Run: headless pygame with SDL's dummy video driver; simulated clock (each Clock.tick advances the game by its frame time, no real sleeping); random seed 0; keys injected as events and as key.get_pressed() state; no mouse input.
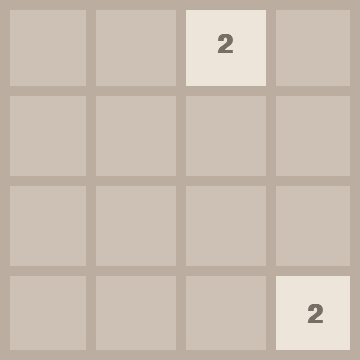
Frame 1 of 4 · flips 1–60 · no input
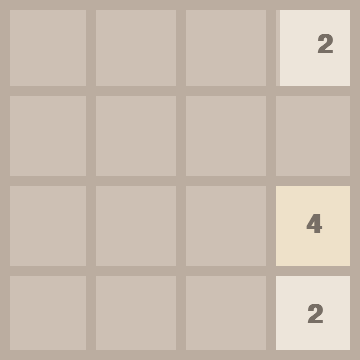
Frame 2 of 4 · flips 61–180 · tapped SPACE, RETURN · held RIGHT (→), D
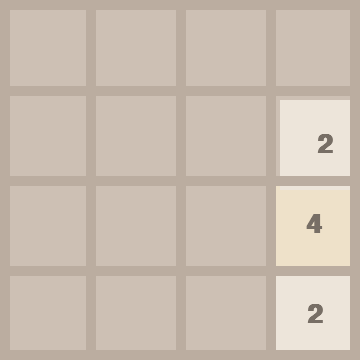
Frame 3 of 4 · flips 181–300 · held DOWN (↓), S
Frame 4 of 4 · flips 301–420 · held LEFT (←), A, UP (↑), W · screen unchanged from frame 3, image omitted

The pygame program that drew these frames:

import pygame
import random
import math

class Game2048:
    def __init__(self, width=500, height=500):
        pygame.init()

        self.FPS = 60
        self.WIDTH, self.HEIGHT = width, height
        self.ROWS, self.COLS = 4, 4
        self.RECT_HEIGHT = self.HEIGHT // self.ROWS
        self.RECT_WIDTH = self.WIDTH // self.COLS

        self.OUTLINE_COLOR = (187, 173, 160)
        self.OUTLINE_THICKNESS = 10
        self.BACKGROUND_COLOR = (205, 192, 180)
        self.FONT_COLOR = (119, 110, 101)

        self.FONT = pygame.font.SysFont("comicsans", 40, bold=True)
        self.MOVE_VEL = 20

        # Create a separate game window (title shown independently)
        self.WINDOW = pygame.display.set_mode((self.WIDTH, self.HEIGHT))
        pygame.display.set_caption("2048 Mini Game")

    class Tile:
        COLORS = [
            (237, 229, 218),
            (238, 225, 201),
            (243, 178, 122),
            (246, 150, 101),
            (247, 124, 95),
            (247, 95, 59),
            (237, 208, 115),
            (237, 204, 99),
            (236, 202, 80),
        ]

        def __init__(self, value, row, col, width, height, font, font_color):
            self.value = value
            self.row = row
            self.col = col
            self.x = col * width
            self.y = row * height
            self.width = width
            self.height = height
            self.font = font
            self.font_color = font_color

        def get_color(self):
            color_index = int(math.log2(self.value)) - 1
            return self.COLORS[min(color_index, len(self.COLORS) - 1)]

        def draw(self, window):
            pygame.draw.rect(window, self.get_color(), (self.x, self.y, self.width, self.height))
            text = self.font.render(str(self.value), True, self.font_color)
            window.blit(
                text,
                (
                    self.x + (self.width / 2 - text.get_width() / 2),
                    self.y + (self.height / 2 - text.get_height() / 2),
                ),
            )

        def set_pos(self, ceil=False):
            if ceil:
                self.row = math.ceil(self.y / self.height)
                self.col = math.ceil(self.x / self.width)
            else:
                self.row = math.floor(self.y / self.height)
                self.col = math.floor(self.x / self.width)

        def move(self, delta):
            self.x += delta[0]
            self.y += delta[1]

    def draw_grid(self):
        for row in range(1, self.ROWS):
            y = row * self.RECT_HEIGHT
            pygame.draw.line(self.WINDOW, self.OUTLINE_COLOR, (0, y), (self.WIDTH, y), self.OUTLINE_THICKNESS)

        for col in range(1, self.COLS):
            x = col * self.RECT_WIDTH
            pygame.draw.line(self.WINDOW, self.OUTLINE_COLOR, (x, 0), (x, self.HEIGHT), self.OUTLINE_THICKNESS)

        pygame.draw.rect(self.WINDOW, self.OUTLINE_COLOR, (0, 0, self.WIDTH, self.HEIGHT), self.OUTLINE_THICKNESS)

    def draw(self, tiles):
        self.WINDOW.fill(self.BACKGROUND_COLOR)
        for tile in tiles.values():
            tile.draw(self.WINDOW)
        self.draw_grid()
        pygame.display.update()

    def get_random_pos(self, tiles):
        while True:
            row = random.randrange(0, self.ROWS)
            col = random.randrange(0, self.COLS)
            if f"{row}{col}" not in tiles:
                return row, col

    def move_tiles(self, tiles, clock, direction):
        updated = True
        blocks = set()

        def setup_direction(direction):
            if direction == "left":
                return lambda x: x.col, False, (-self.MOVE_VEL, 0), \
                       lambda t: t.col == 0, \
                       lambda t: tiles.get(f"{t.row}{t.col - 1}"), \
                       lambda t, n: t.x > n.x + self.MOVE_VEL, \
                       lambda t, n: t.x > n.x + self.RECT_WIDTH + self.MOVE_VEL, True
            elif direction == "right":
                return lambda x: x.col, True, (self.MOVE_VEL, 0), \
                       lambda t: t.col == self.COLS - 1, \
                       lambda t: tiles.get(f"{t.row}{t.col + 1}"), \
                       lambda t, n: t.x < n.x - self.MOVE_VEL, \
                       lambda t, n: t.x + self.RECT_WIDTH + self.MOVE_VEL < n.x, False
            elif direction == "up":
                return lambda x: x.row, False, (0, -self.MOVE_VEL), \
                       lambda t: t.row == 0, \
                       lambda t: tiles.get(f"{t.row - 1}{t.col}"), \
                       lambda t, n: t.y > n.y + self.MOVE_VEL, \
                       lambda t, n: t.y > n.y + self.RECT_HEIGHT + self.MOVE_VEL, True
            elif direction == "down":
                return lambda x: x.row, True, (0, self.MOVE_VEL), \
                       lambda t: t.row == self.ROWS - 1, \
                       lambda t: tiles.get(f"{t.row + 1}{t.col}"), \
                       lambda t, n: t.y < n.y - self.MOVE_VEL, \
                       lambda t, n: t.y + self.RECT_HEIGHT + self.MOVE_VEL < n.y, False

        sort_func, reverse, delta, boundary_check, get_next_tile, merge_check, move_check, ceil = setup_direction(direction)

        while updated:
            clock.tick(self.FPS)
            updated = False
            sorted_tiles = sorted(tiles.values(), key=sort_func, reverse=reverse)

            for i, tile in enumerate(sorted_tiles):
                if boundary_check(tile):
                    continue

                next_tile = get_next_tile(tile)
                if not next_tile:
                    tile.move(delta)
                elif tile.value == next_tile.value and tile not in blocks and next_tile not in blocks:
                    if merge_check(tile, next_tile):
                        tile.move(delta)
                    else:
                        next_tile.value *= 2
                        sorted_tiles.pop(i)
                        blocks.add(next_tile)
                elif move_check(tile, next_tile):
                    tile.move(delta)

                tile.set_pos(ceil)
                updated = True

            self.update_tiles(tiles, sorted_tiles)

        return self.end_move(tiles)

    def end_move(self, tiles):
        if len(tiles) == 16:
            return "lost"

        row, col = self.get_random_pos(tiles)
        tiles[f"{row}{col}"] = self.Tile(random.choice([2, 4]), row, col, self.RECT_WIDTH, self.RECT_HEIGHT, self.FONT, self.FONT_COLOR)
        return "continue"

    def update_tiles(self, tiles, sorted_tiles):
        tiles.clear()
        for tile in sorted_tiles:
            tiles[f"{tile.row}{tile.col}"] = tile
        self.draw(tiles)

    def generate_tiles(self):
        tiles = {}
        for _ in range(2):
            row, col = self.get_random_pos(tiles)
            tiles[f"{row}{col}"] = self.Tile(2, row, col, self.RECT_WIDTH, self.RECT_HEIGHT, self.FONT, self.FONT_COLOR)
        return tiles

    def run(self):
        clock = pygame.time.Clock()
        tiles = self.generate_tiles()
        run = True

        while run:
            clock.tick(self.FPS)
            for event in pygame.event.get():
                if event.type == pygame.QUIT:
                    run = False
                    break
                if event.type == pygame.KEYDOWN:
                    if event.key == pygame.K_LEFT:
                        self.move_tiles(tiles, clock, "left")
                    elif event.key == pygame.K_RIGHT:
                        self.move_tiles(tiles, clock, "right")
                    elif event.key == pygame.K_UP:
                        self.move_tiles(tiles, clock, "up")
                    elif event.key == pygame.K_DOWN:
                        self.move_tiles(tiles, clock, "down")

            self.draw(tiles)

        pygame.quit()


if __name__ == "__main__":
    Game2048(width=360, height=360).run()
